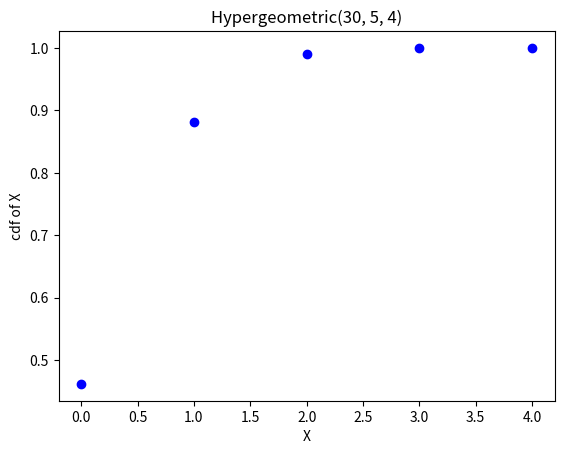

Recreate this plot in Python.
import numpy as np
import matplotlib.pyplot as plt
from scipy.stats import hypergeom

# Parameters for the hypergeometric distribution
N = 30
K = 5
n = 4

k = np.arange(n + 1)
F_k = hypergeom.cdf(k, N, K, n)

plt.plot(k, F_k, 'bo')
plt.xlabel("X")
plt.ylabel("cdf of X")
plt.title("Hypergeometric(30, 5, 4)")
plt.show()